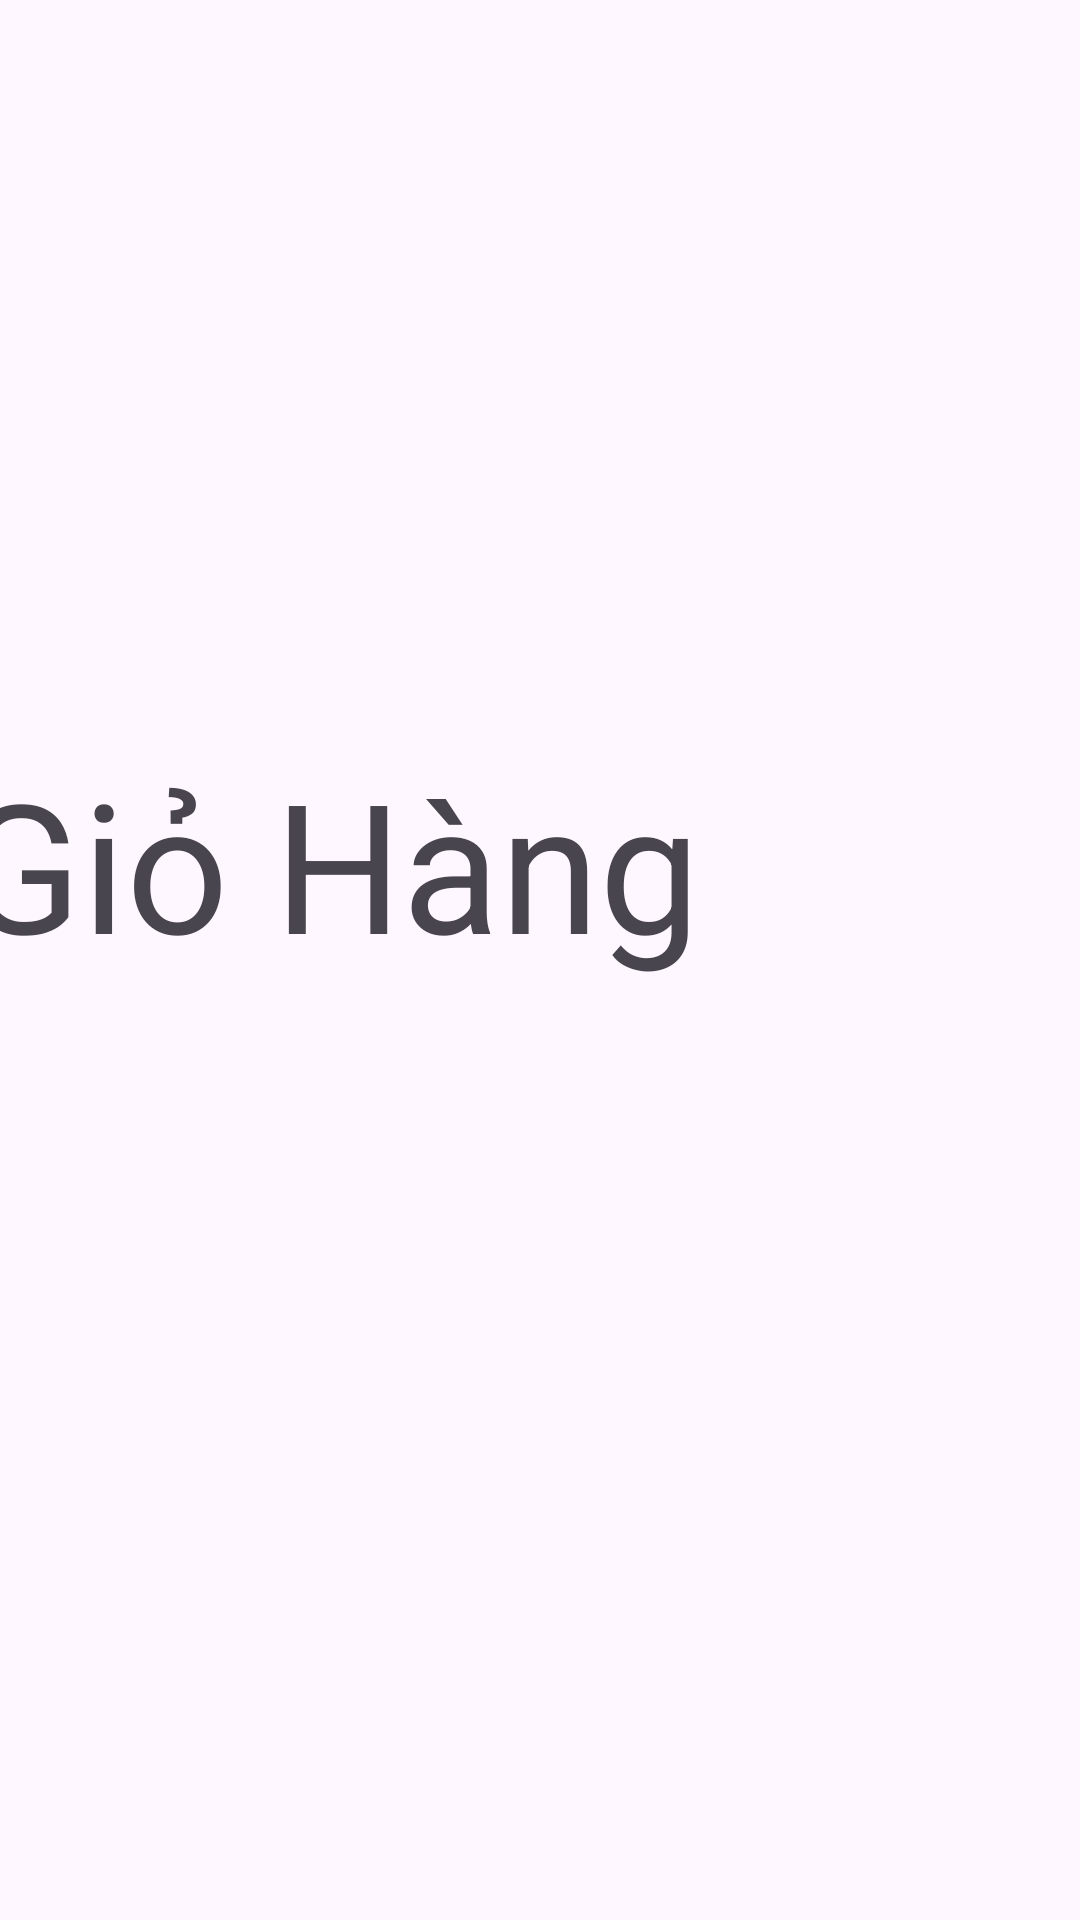

Write the Android layout XML for this screen, with the resource values it uses.
<!-- AndroidManifest.xml: application theme Theme.MyFood_LeTheAnh -->
<!-- res/layout/fooddetail.xml -->
<?xml version="1.0" encoding="utf-8"?>
<androidx.constraintlayout.widget.ConstraintLayout xmlns:android="http://schemas.android.com/apk/res/android"
    xmlns:app="http://schemas.android.com/apk/res-auto"
    xmlns:tools="http://schemas.android.com/tools"
    android:layout_width="match_parent"
    android:layout_height="match_parent">

    <TextView
        android:id="@+id/textView2"
        android:layout_width="381dp"
        android:layout_height="97dp"
        android:text="Giỏ Hàng"
        android:textSize="60sp"
        app:layout_constraintBottom_toBottomOf="parent"
        app:layout_constraintEnd_toEndOf="parent"
        app:layout_constraintHorizontal_bias="0.682"
        app:layout_constraintStart_toStartOf="parent"
        app:layout_constraintTop_toTopOf="parent"
        app:layout_constraintVertical_bias="0.456" />
</androidx.constraintlayout.widget.ConstraintLayout>
<!-- resources referenced by this layout -->
<resources>
  <style name="Theme.MyFood_LeTheAnh" parent="Base.Theme.MyFood_LeTheAnh" />
  <style name="Base.Theme.MyFood_LeTheAnh" parent="Theme.Material3.DayNight.NoActionBar">
          
          
      </style>
</resources>
